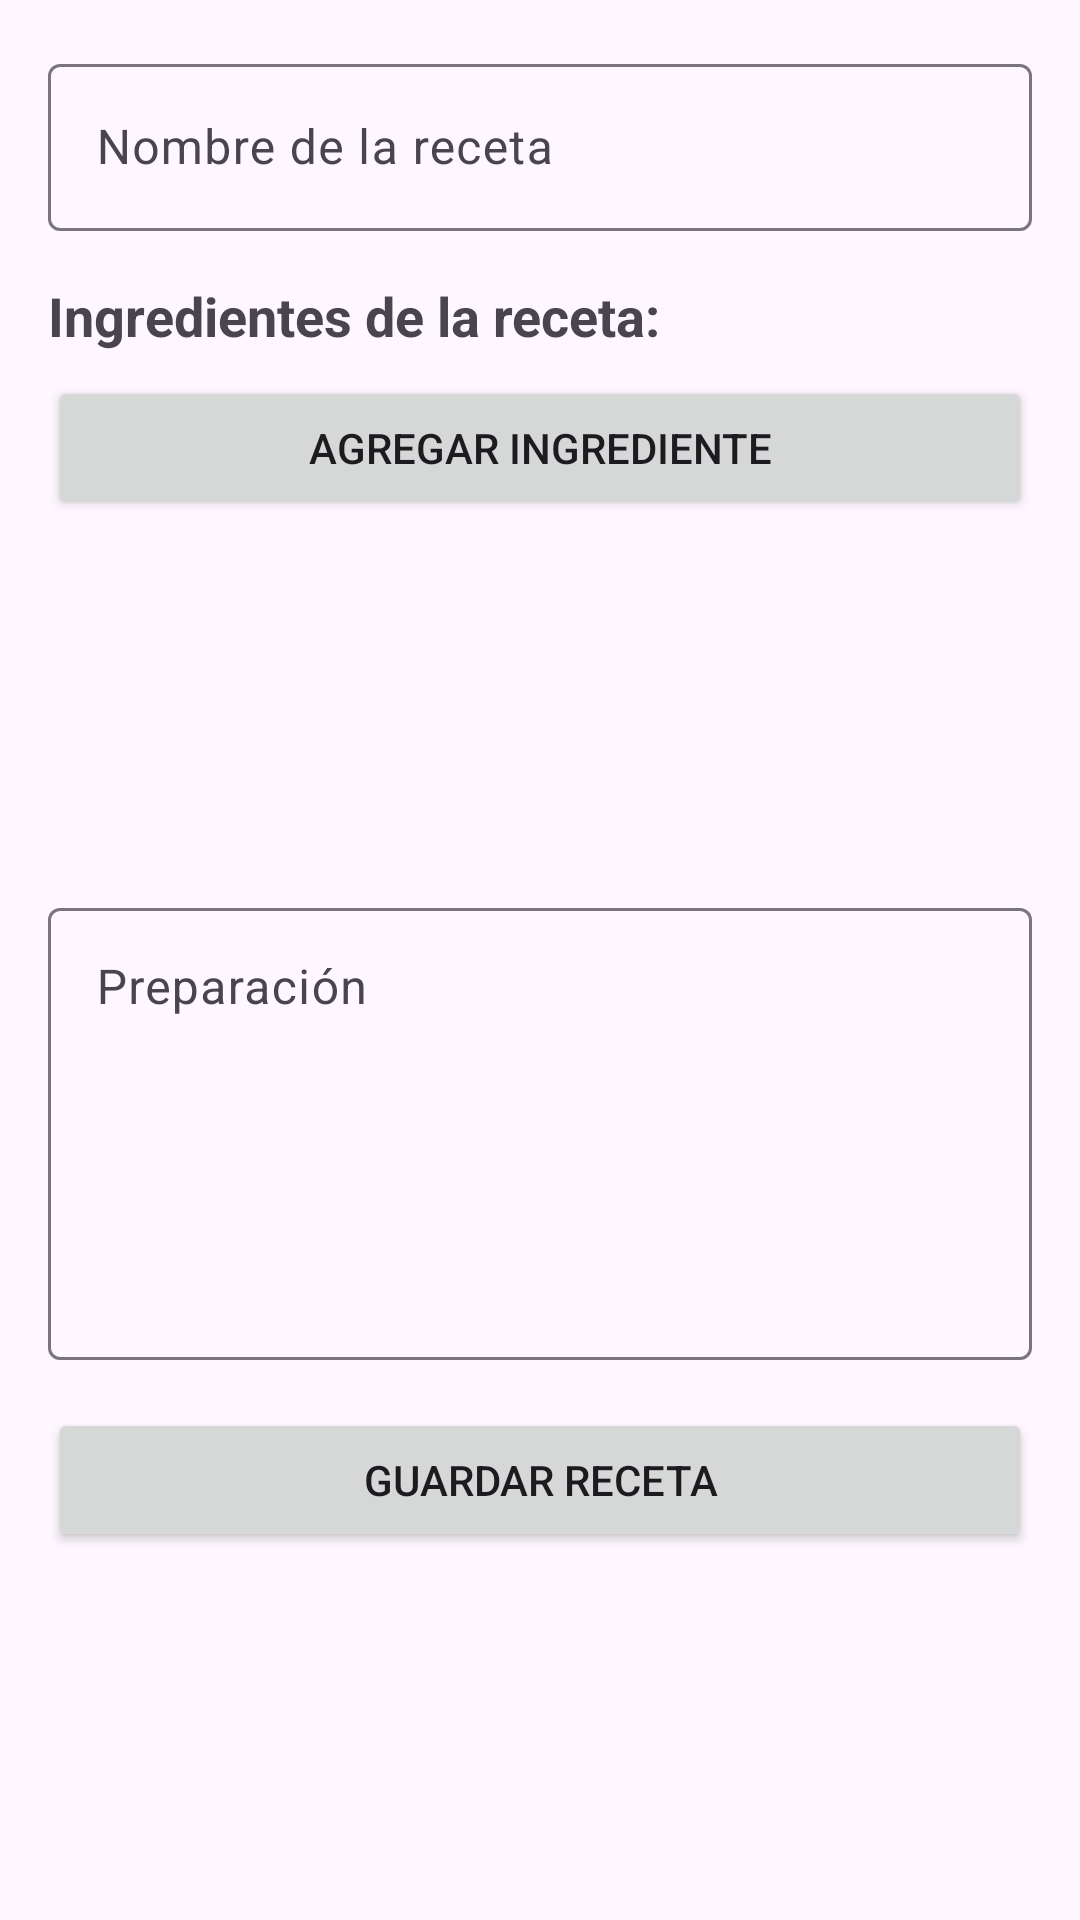

Android layout source for this screen:
<!-- AndroidManifest.xml: application theme Theme.AppReceta -->
<!-- res/layout/activity_crear_receta.xml -->
<?xml version="1.0" encoding="utf-8"?>

<androidx.core.widget.NestedScrollView xmlns:android="http://schemas.android.com/apk/res/android"
    xmlns:app="http://schemas.android.com/apk/res-auto"
    xmlns:tools="http://schemas.android.com/tools"
    android:layout_width="match_parent"
    android:layout_height="match_parent"
    android:fillViewport="true">

    <androidx.constraintlayout.widget.ConstraintLayout
        android:layout_width="match_parent"
        android:layout_height="wrap_content"
        android:padding="16dp">

        <com.google.android.material.textfield.TextInputLayout
            android:id="@+id/tilNombreReceta"
            android:layout_width="0dp"
            android:layout_height="wrap_content"
            android:hint="Nombre de la receta"
            app:layout_constraintEnd_toEndOf="parent"
            app:layout_constraintStart_toStartOf="parent"
            app:layout_constraintTop_toTopOf="parent">

            <com.google.android.material.textfield.TextInputEditText
                android:id="@+id/etNombreReceta"
                android:layout_width="match_parent"
                android:layout_height="wrap_content"
                android:inputType="textCapSentences" />
        </com.google.android.material.textfield.TextInputLayout>

        <TextView
            android:id="@+id/tvIngredientesSeleccionados"
            android:layout_width="0dp"
            android:layout_height="wrap_content"
            android:layout_marginTop="16dp"
            android:text="Ingredientes de la receta:"
            android:textSize="18sp"
            android:textStyle="bold"
            app:layout_constraintEnd_toEndOf="parent"
            app:layout_constraintStart_toStartOf="parent"
            app:layout_constraintTop_toBottomOf="@id/tilNombreReceta" />

        <Button
            android:id="@+id/btnAgregarIngrediente"
            android:layout_width="0dp"
            android:layout_height="wrap_content"
            android:layout_marginTop="8dp"
            android:text="Agregar Ingrediente"
            app:layout_constraintEnd_toEndOf="parent"
            app:layout_constraintStart_toStartOf="parent"
            app:layout_constraintTop_toBottomOf="@id/tvIngredientesSeleccionados" />

        <androidx.recyclerview.widget.RecyclerView
            android:id="@+id/rvIngredientesReceta"
            android:layout_width="0dp"
            android:layout_height="wrap_content"
            android:layout_marginTop="8dp"
            android:minHeight="100dp"
            app:layout_constraintEnd_toEndOf="parent"
            app:layout_constraintStart_toStartOf="parent"
            app:layout_constraintTop_toBottomOf="@id/btnAgregarIngrediente" />

        <com.google.android.material.textfield.TextInputLayout
            android:id="@+id/tilPreparacion"
            android:layout_width="0dp"
            android:layout_height="wrap_content"
            android:layout_marginTop="16dp"
            android:hint="Preparación"
            app:layout_constraintEnd_toEndOf="parent"
            app:layout_constraintStart_toStartOf="parent"
            app:layout_constraintTop_toBottomOf="@id/rvIngredientesReceta">

            <com.google.android.material.textfield.TextInputEditText
                android:id="@+id/etPreparacion"
                android:layout_width="match_parent"
                android:layout_height="wrap_content"
                android:gravity="top"
                android:inputType="textMultiLine"
                android:lines="6" />
        </com.google.android.material.textfield.TextInputLayout>

        <Button
            android:id="@+id/btnGuardarReceta"
            android:layout_width="0dp"
            android:layout_height="wrap_content"
            android:layout_marginTop="16dp"
            android:text="Guardar Receta"
            app:layout_constraintEnd_toEndOf="parent"
            app:layout_constraintStart_toStartOf="parent"
            app:layout_constraintTop_toBottomOf="@id/tilPreparacion" />

    </androidx.constraintlayout.widget.ConstraintLayout>
</androidx.core.widget.NestedScrollView>
<!-- resources referenced by this layout -->
<resources>
  <style name="Theme.AppReceta" parent="Base.Theme.AppReceta" />
  <style name="Base.Theme.AppReceta" parent="Theme.Material3.DayNight.NoActionBar">
          
          
      </style>
</resources>
